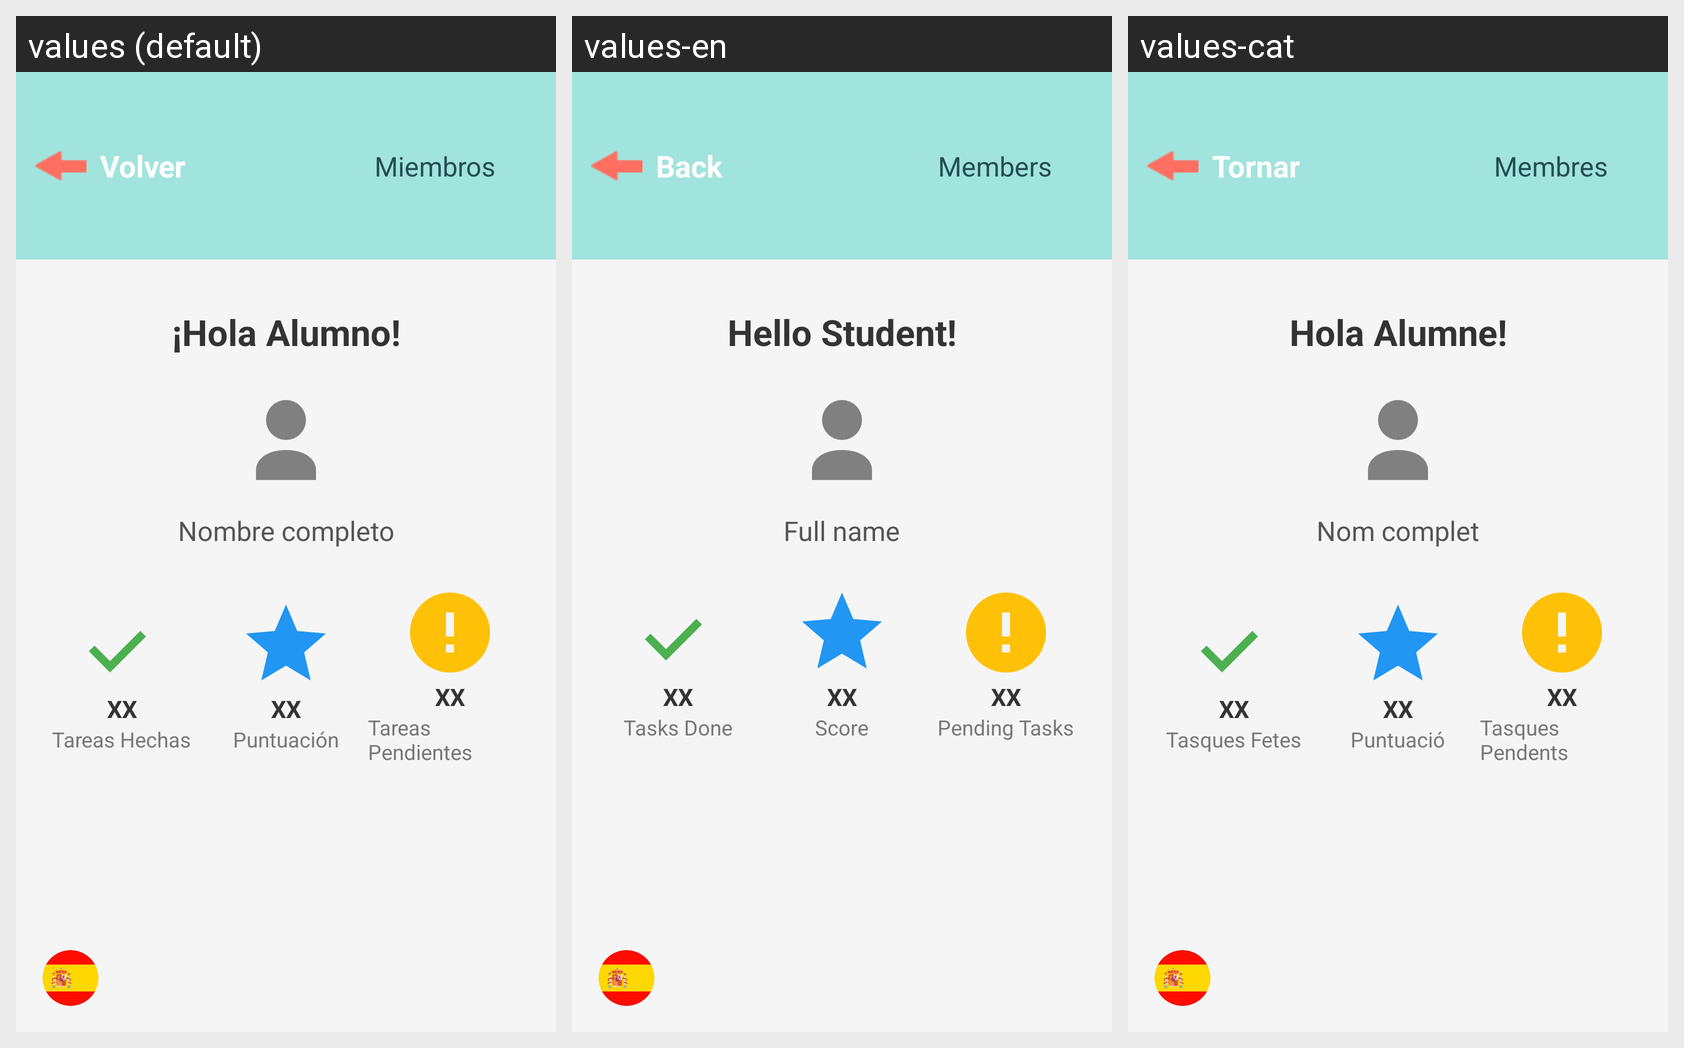

This grid shows one Android layout under several languages. Give, for every string resource on the screen, its name, the default text and each shown locale's text.
Android screen res/layout/activity_personal_info.xml rendered under 3 locales, left to right: values (default), values-en, values-cat. Device: Nexus 5 (rendered at 1080×1920; each locale shown at half size, 540×960, under a caption strip naming it); theme Theme.Mobile.
Strings drawn on this screen, with the default value and each locale's value (text and hints the layout hard-codes appear in the picture but are not listed):

back
  values: Volver
  values-en: Back
  values-cat: Tornar

members
  values: Miembros
  values-en: Members
  values-cat: Membres

greeting
  values: ¡Hola Alumno!
  values-en: Hello Student!
  values-cat: Hola Alumne!

full_name
  values: Nombre completo
  values-en: Full name
  values-cat: Nom complet

tasks_done
  values: Tareas Hechas
  values-en: Tasks Done
  values-cat: Tasques Fetes

score
  values: Puntuación
  values-en: Score
  values-cat: Puntuació

tasks_pending
  values: Tareas Pendientes
  values-en: Pending Tasks
  values-cat: Tasques Pendents
